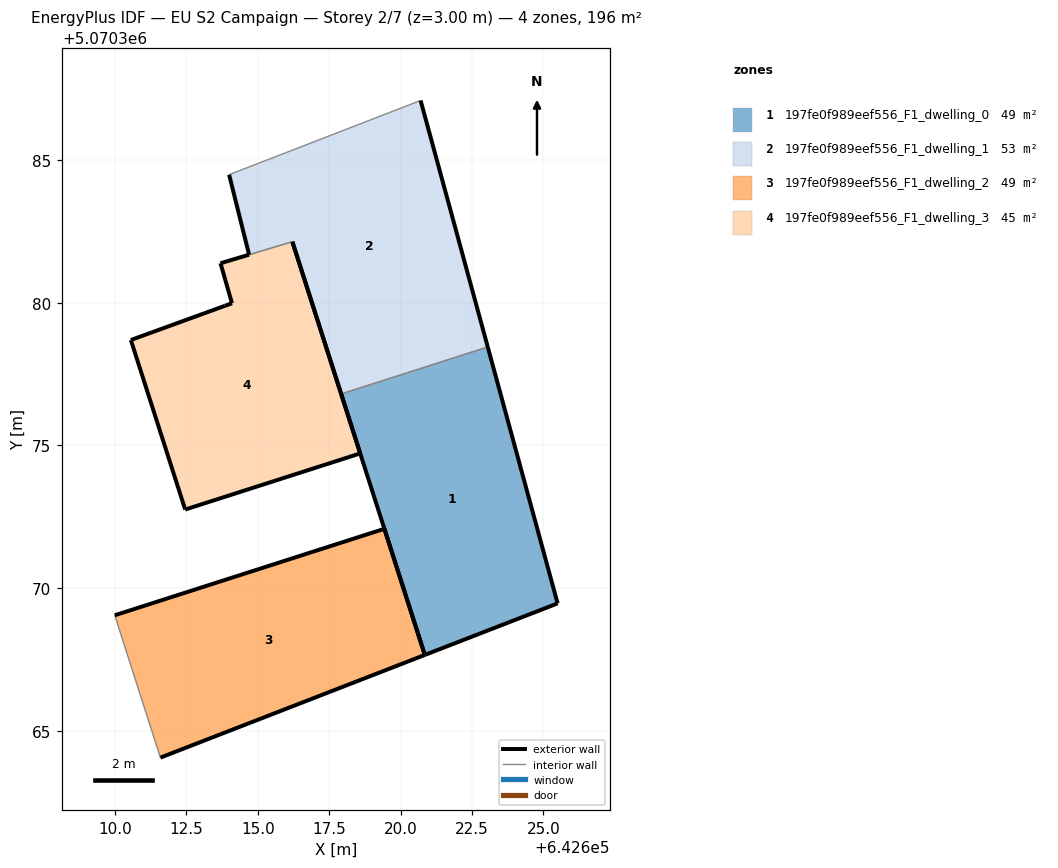
=== STOREY PLAN SPEC (per zone: floor XY polygon, exterior-wall plan segments, windows/doors) ===
zone 1: 197fe0f989eef556_F1_dwelling_0  (49.0 m²)
  floor: (642625.50, 5070369.47) (642623.05, 5070378.45) (642617.92, 5070376.80) (642620.85, 5070367.66)
  exterior wall: (642620.85, 5070367.66) – (642617.92, 5070376.80)  [9.6 m]
  exterior wall: (642623.05, 5070378.45) – (642625.50, 5070369.47)  [9.3 m]
  exterior wall: (642625.50, 5070369.47) – (642620.85, 5070367.66)  [5.0 m]
  interior walls: 1
zone 2: 197fe0f989eef556_F1_dwelling_1  (53.3 m²)
  floor: (642623.05, 5070378.45) (642620.70, 5070387.08) (642613.99, 5070384.48) (642614.69, 5070381.68) (642616.21, 5070382.13) (642617.92, 5070376.80)
  exterior wall: (642617.92, 5070376.80) – (642616.21, 5070382.13)  [5.6 m]
  exterior wall: (642614.69, 5070381.68) – (642613.99, 5070384.48)  [2.9 m]
  exterior wall: (642620.70, 5070387.08) – (642623.05, 5070378.45)  [8.9 m]
  interior walls: 3
zone 3: 197fe0f989eef556_F1_dwelling_2  (49.0 m²)
  floor: (642620.85, 5070367.66) (642619.43, 5070372.08) (642609.99, 5070369.05) (642611.59, 5070364.07)
  exterior wall: (642609.99, 5070369.05) – (642619.43, 5070372.08)  [9.9 m]
  exterior wall: (642619.43, 5070372.08) – (642620.85, 5070367.66)  [4.6 m]
  exterior wall: (642620.85, 5070367.66) – (642611.59, 5070364.07)  [9.9 m]
  interior walls: 1
zone 4: 197fe0f989eef556_F1_dwelling_3  (44.6 m²)
  floor: (642618.59, 5070374.72) (642616.21, 5070382.13) (642616.21, 5070382.13) (642614.69, 5070381.68) (642614.69, 5070381.68) (642613.69, 5070381.38) (642614.09, 5070379.98) (642613.84, 5070379.89) (642610.55, 5070378.69) (642612.46, 5070372.76)
  exterior wall: (642610.55, 5070378.69) – (642613.84, 5070379.89)  [3.5 m]
  exterior wall: (642613.84, 5070379.89) – (642614.09, 5070379.98)  [0.3 m]
  exterior wall: (642614.09, 5070379.98) – (642613.69, 5070381.38)  [1.5 m]
  exterior wall: (642613.69, 5070381.38) – (642614.69, 5070381.68)  [1.0 m]
  exterior wall: (642614.69, 5070381.68) – (642614.69, 5070381.68)  [0.0 m]
  exterior wall: (642616.21, 5070382.13) – (642616.21, 5070382.13)  [0.0 m]
  exterior wall: (642616.21, 5070382.13) – (642618.59, 5070374.72)  [7.8 m]
  exterior wall: (642618.59, 5070374.72) – (642612.46, 5070372.76)  [6.4 m]
  exterior wall: (642612.46, 5070372.76) – (642610.55, 5070378.69)  [6.2 m]
  interior walls: 1

=== DERIVED (storey summary) ===
Building: EU S2 Campaign
Storey: 2 of 7  (floor level z = 3.00 m)
Storey gross floor area: 195.8 m²
Zones on this storey: 4
  - 197fe0f989eef556_F1_dwelling_0: floor 49.0 m²; exterior wall 23.9 m (71.7 m²); WWR 0.0%
  - 197fe0f989eef556_F1_dwelling_1: floor 53.3 m²; exterior wall 17.4 m (52.3 m²); WWR 0.0%
  - 197fe0f989eef556_F1_dwelling_2: floor 49.0 m²; exterior wall 24.5 m (73.5 m²); WWR 0.0%
  - 197fe0f989eef556_F1_dwelling_3: floor 44.6 m²; exterior wall 26.7 m (80.2 m²); WWR 0.0%
Zone adjacency (shared interzone walls):
  - 197fe0f989eef556_F1_dwelling_0 ↔ 197fe0f989eef556_F1_dwelling_1
  - 197fe0f989eef556_F1_dwelling_1 ↔ 197fe0f989eef556_F1_dwelling_3